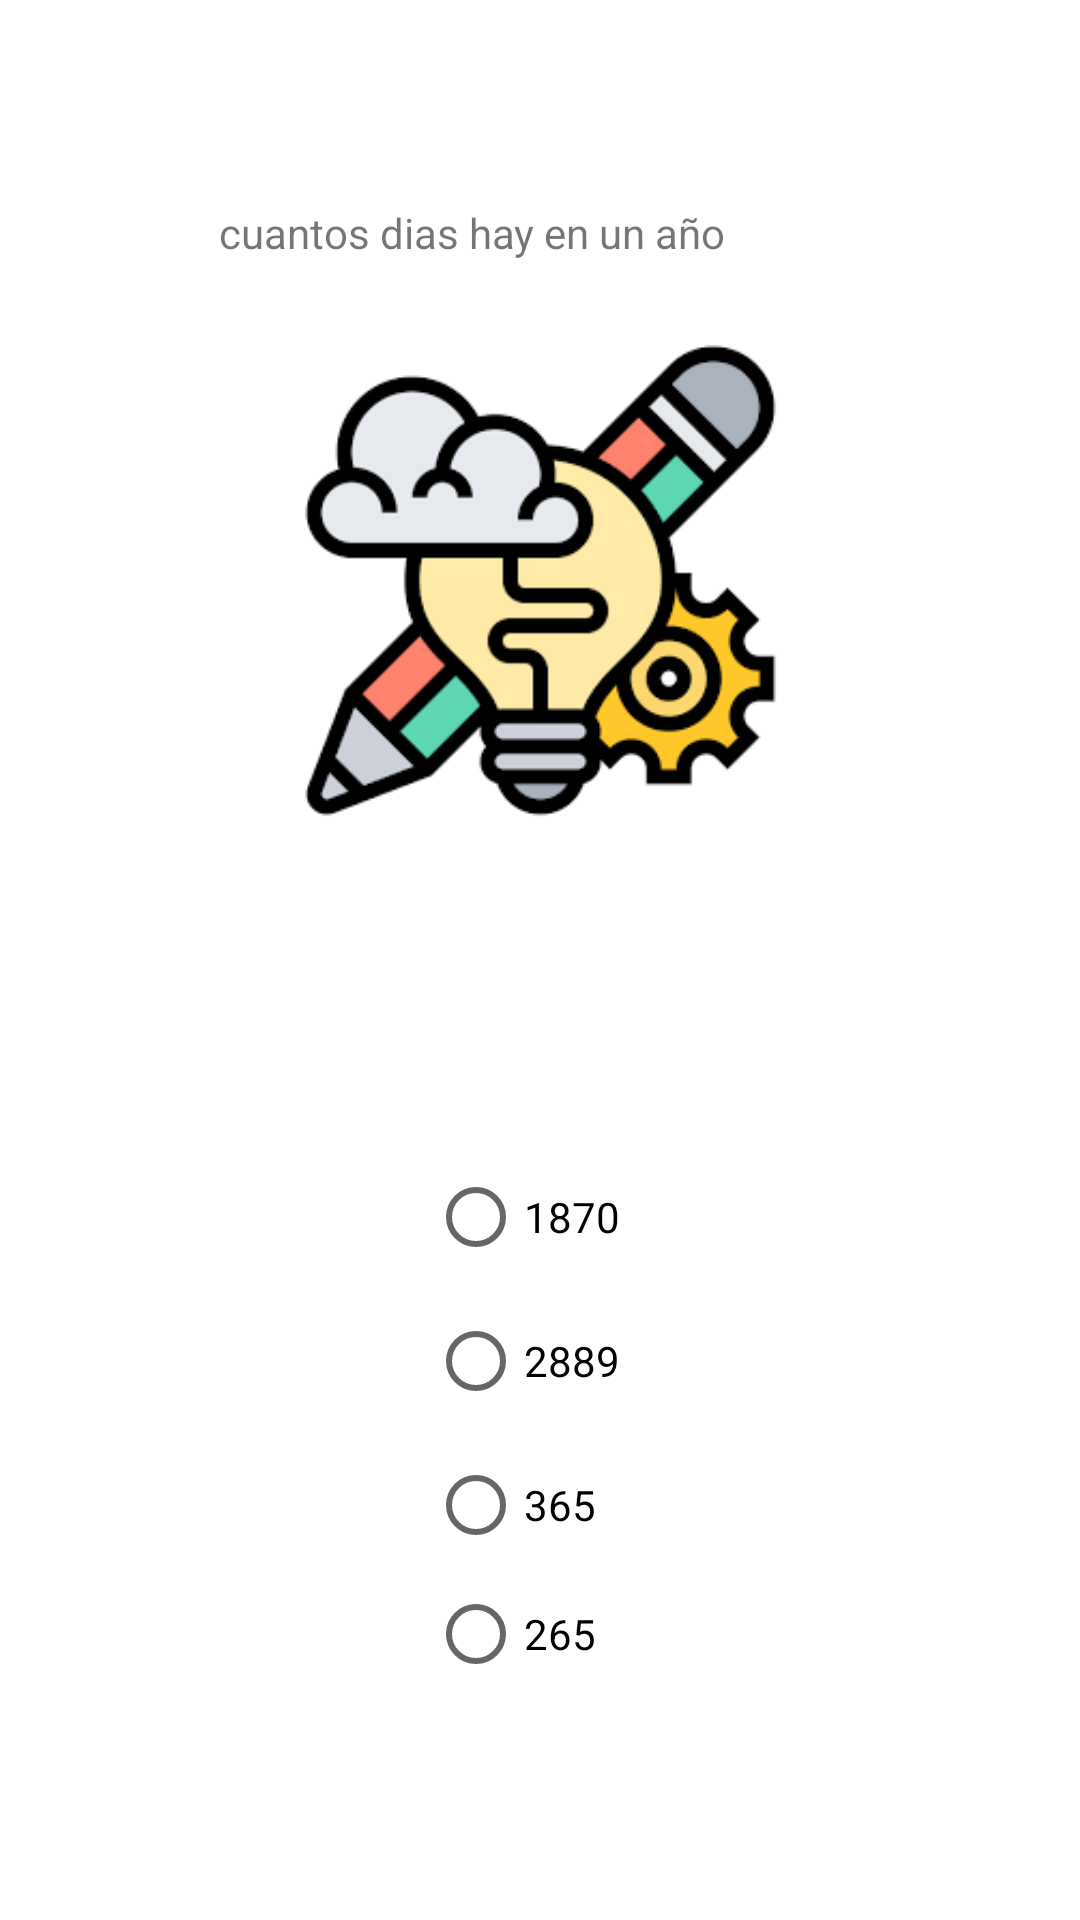

Layout XML and referenced resources for this Android screen:
<!-- AndroidManifest.xml: application theme Theme.Juegospreguntas -->
<!-- res/layout/activity_main4.xml -->
<?xml version="1.0" encoding="utf-8"?>
<androidx.constraintlayout.widget.ConstraintLayout xmlns:android="http://schemas.android.com/apk/res/android"
    xmlns:app="http://schemas.android.com/apk/res-auto"
    xmlns:tools="http://schemas.android.com/tools"
    android:layout_width="match_parent"
    android:layout_height="match_parent"
    tools:context=".MainActivity4">

    <ImageView
        android:id="@+id/imgview1"
        android:layout_width="233dp"
        android:layout_height="161dp"
        android:src="@drawable/img2"
        app:layout_constraintBottom_toBottomOf="parent"

        app:layout_constraintEnd_toEndOf="parent"
        app:layout_constraintStart_toStartOf="parent"
        app:layout_constraintTop_toTopOf="parent"
        app:layout_constraintVertical_bias="0.236" />

    <TextView
        android:id="@+id/textView2"
        android:layout_width="214dp"
        android:layout_height="34dp"
        android:text="@string/pregunta4"
        app:layout_constraintBottom_toBottomOf="parent"
        app:layout_constraintEnd_toEndOf="parent"
        app:layout_constraintStart_toStartOf="parent"
        app:layout_constraintTop_toTopOf="parent"
        app:layout_constraintVertical_bias="0.112" />

    <RadioGroup
        android:id="@+id/rgpregunta1"
        android:layout_width="75dp"
        android:layout_height="182dp"
        android:orientation="vertical"
        app:layout_constraintBottom_toBottomOf="parent"
        app:layout_constraintEnd_toEndOf="parent"
        app:layout_constraintStart_toStartOf="parent"

        app:layout_constraintTop_toTopOf="parent"
        app:layout_constraintVertical_bias="0.833">


        <RadioButton
            android:id="@+id/radioButton2"
            android:layout_width="match_parent"
            android:layout_height="wrap_content"
            android:text="1870"
            app:layout_constraintBottom_toBottomOf="parent"
            app:layout_constraintEnd_toEndOf="parent"
            app:layout_constraintHorizontal_bias="0.068"
            app:layout_constraintStart_toStartOf="parent"
            app:layout_constraintTop_toTopOf="parent"
            app:layout_constraintVertical_bias="0.499" />

        <RadioButton
            android:id="@+id/radioButton3"
            android:layout_width="match_parent"
            android:layout_height="wrap_content"
            android:text="2889"
            app:layout_constraintBottom_toBottomOf="parent"
            app:layout_constraintEnd_toEndOf="parent"
            app:layout_constraintHorizontal_bias="0.068"
            app:layout_constraintStart_toStartOf="parent"
            app:layout_constraintTop_toTopOf="parent"
            app:layout_constraintVertical_bias="0.647" />


        <RadioButton
            android:id="@+id/radioButton4"
            android:layout_width="match_parent"
            android:layout_height="wrap_content"
            android:text="365"
            app:layout_constraintBottom_toBottomOf="parent"
            app:layout_constraintEnd_toEndOf="parent"
            app:layout_constraintHorizontal_bias="0.774"
            app:layout_constraintStart_toStartOf="parent"
            app:layout_constraintTop_toTopOf="parent"
            app:layout_constraintVertical_bias="0.647" />

        <RadioButton
            android:id="@+id/radioButton1"
            android:layout_width="match_parent"
            android:layout_height="wrap_content"
            android:text="265" />

    </RadioGroup>


</androidx.constraintlayout.widget.ConstraintLayout>
<!-- resources referenced by this layout -->
<resources>
  <!-- drawable img2: png bitmap (drawable, 6490 bytes) -->
  <string name="pregunta4">cuantos dias hay en un año</string>
  <style name="Theme.Juegospreguntas" parent="Theme.MaterialComponents.DayNight.DarkActionBar">
          
          <item name="colorPrimary">@color/purple_500</item>
          <item name="colorPrimaryVariant">@color/purple_700</item>
          <item name="colorOnPrimary">@color/white</item>
          
          <item name="colorSecondary">@color/teal_200</item>
          <item name="colorSecondaryVariant">@color/teal_700</item>
          <item name="colorOnSecondary">@color/black</item>
          
          <item name="android:statusBarColor">?attr/colorPrimaryVariant</item>
          
      </style>
  <!-- not gathered from this repository: default colours our renderer supplied (Android Studio template values) -->
  <color name="purple_500">#FF6200EE</color>
  <color name="purple_700">#FF3700B3</color>
  <color name="teal_200">#FF03DAC5</color>
  <color name="teal_700">#FF018786</color>
  <color name="black">#FF000000</color>
  <color name="white">#FFFFFFFF</color>
</resources>
